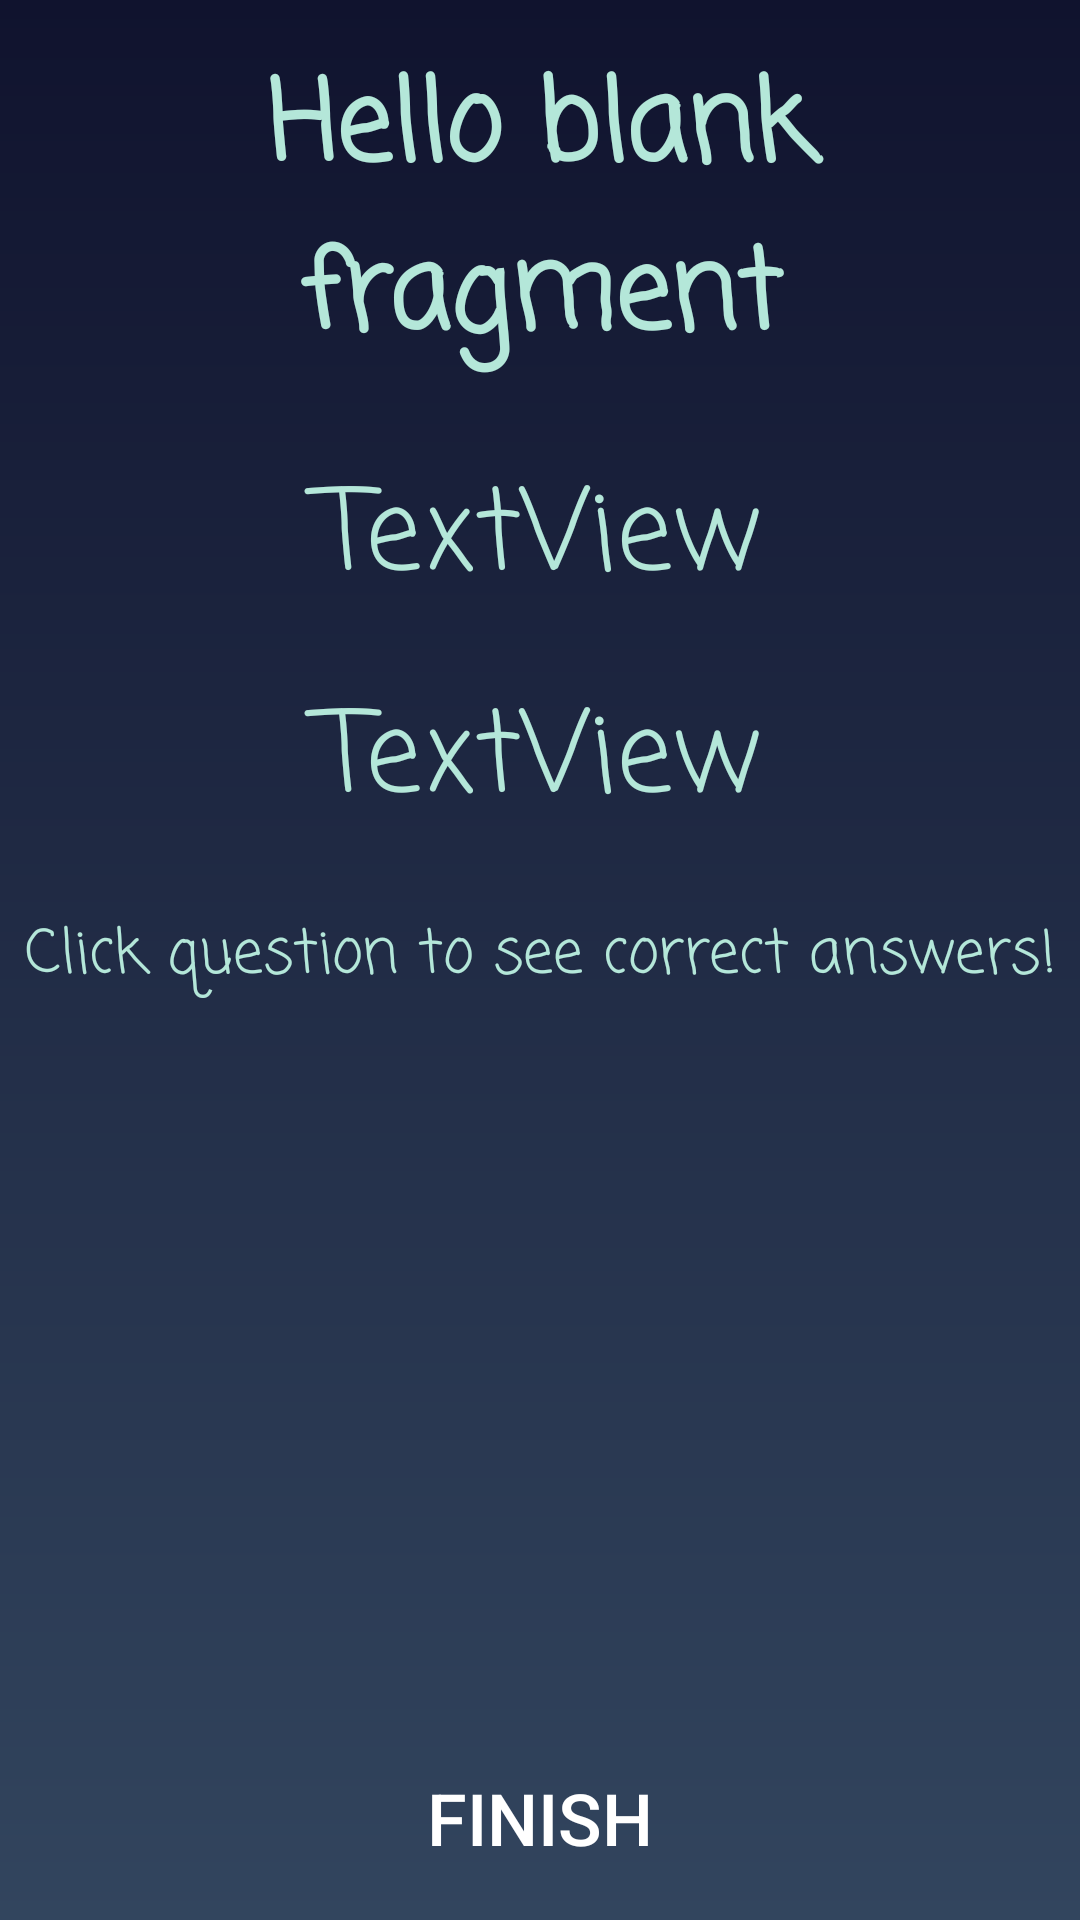

Write the Android layout XML for this screen, with the resource values it uses.
<!-- AndroidManifest.xml: application theme AppTheme -->
<!-- res/layout/fragment_question_set_summary.xml -->
<?xml version="1.0" encoding="utf-8"?>
<LinearLayout xmlns:android="http://schemas.android.com/apk/res/android"
    xmlns:app="http://schemas.android.com/apk/res-auto"
    xmlns:tools="http://schemas.android.com/tools"
    android:id="@+id/layout"
    android:layout_width="match_parent"
    android:background="@drawable/background_gradient"
    android:layout_height="match_parent"
    android:orientation="vertical"
    tools:context=".QuestionSetSummaryFragment">

    

    <TextView
        android:id="@+id/result"
        style="@android:style/Widget.DeviceDefault.Light.TextView.SpinnerItem"
        android:layout_width="match_parent"
        android:layout_height="116dp"
        android:layout_weight="6"
        android:gravity="center"
        android:text="@string/hello_blank_fragment"
        android:textColor="#B4E7D9"
        android:textColorHint="#D69F9F"
        android:textSize="37dp"
        android:textStyle="bold"
        app:fontFamily="casual" />

    <TextView
        android:id="@+id/best"
        android:layout_width="match_parent"
        android:layout_height="wrap_content"
        android:layout_weight="4"
        android:gravity="center"
        android:text="TextView"
        android:textColor="#B4E7D9"
        android:textSize="37dp"
        app:fontFamily="casual" />

    <TextView
        android:id="@+id/attempt"
        android:layout_width="match_parent"
        android:layout_height="wrap_content"
        android:layout_weight="4"
        android:gravity="center"
        android:text="TextView"
        android:textColor="#B4E7D9"
        android:textSize="37dp"
        app:fontFamily="casual" />

    <TextView
        android:id="@+id/textView2"
        android:layout_width="match_parent"
        android:layout_height="wrap_content"
        android:layout_weight="6"
        android:gravity="center"
        android:text="Click question to see correct answers!"
        android:textColor="#B4E7D9"
        android:textSize="20dp"
        app:fontFamily="casual" />

    <ListView
        android:id="@+id/lista"
        android:layout_width="361dp"
        android:layout_height="198dp"
        android:layout_gravity="center"
        android:layout_weight="6" />

    <Button
        android:id="@+id/button4"
        android:layout_width="match_parent"
        android:layout_height="wrap_content"
        android:layout_margin="10dp"
        android:layout_weight="0"

        android:background="@drawable/rounded_button"
        android:onClick="finish"
        android:text="Finish"
        android:textColor="#ffFFFFFF"
        android:textSize="24sp" />

</LinearLayout>
<!-- resources referenced by this layout -->
<resources>
  <!-- drawable background_gradient (drawable) -->
  <?xml version="1.0" encoding="utf-8"?>
  <shape xmlns:android="http://schemas.android.com/apk/res/android"
      android:shape="rectangle">
      <gradient
          android:angle="90"
          android:startColor="#32455E"
          android:endColor="#10132E"
          android:type="linear"/>
  </shape>
  <string name="hello_blank_fragment">Hello blank fragment</string>
  <style name="AppTheme" parent="Theme.AppCompat.Light.DarkActionBar">
          
  
          <item name="colorPrimary">@color/colorPrimary</item>
          <item name="colorPrimaryDark">@color/colorPrimaryDark</item>
          <item name="colorAccent">#B4E7D9</item>
      </style>
  <color name="colorPrimary">#167AC7</color>
  <color name="colorPrimaryDark">#167AC7</color>
</resources>
